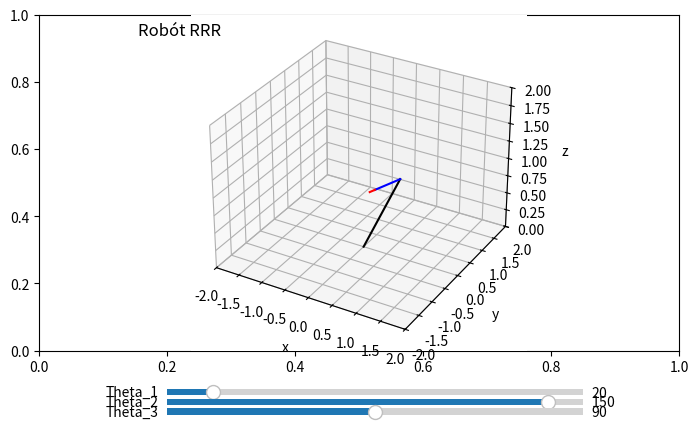

The matplotlib source for this figure:
# Espericueta Fonseca Fernando Simón
# Mecatrónica 7mo 6
# Dinámica y control de robots
# Análisis cinemático por la convención Denavit-Hartenberg de un robot RRR

import numpy as np
import matplotlib.pyplot as plt
from mpl_toolkits import mplot3d
from mpl_toolkits.mplot3d.art3d import Poly3DCollection
from matplotlib.widgets import Slider

fig, ax = plt.subplots()
plt.subplots_adjust(left = 0, bottom = 0.3, right =1, top = 1)
ax = plt.axes(projection = "3d")
# Función para rotar en el eje x
def matriz_rotacion_x(grados):
	rad = grados/180*np.pi
	#Matriz de rotación
	rotacion=np.array([[1,0,0,0],
					   [0,np.cos(rad),-np.sin(rad),0],
					   [0,np.sin(rad),np.cos(rad),0],
					   [0,0,0,1]])
	return rotacion

def matriz_rotacion_y(grados):  # Definimos la función de rotación en y
    rad = grados/180*np.pi  # Conversión a grados
    rotacion = np.array([[np.cos(rad), 0, -np.sin(rad), 0],  # Matriz de rotación primera fila
                                  # Matriz de rotación segunda fila
                                  [0,  1, 0, 0],
                                  # Matriz de rotación terca fila
                                  [np.sin(rad), 0, np.cos(rad), 0],
                                  [0, 0, 0, 1]])  # Cuarta fila de la matriz

    return rotacion  # Devuelvo la matriz de rotación en y

# Función para rotar en el eje z
def matriz_rotacion_z(grados):
	rad = grados/180*np.pi
	#Matriz de rotacuón
	rotacion=np.array([[np.cos(rad),-np.sin(rad),0,0],
					   [np.sin(rad),np.cos(rad),0,0],
					   [0,0,1,0],
					   [0,0,0,1]])
	return rotacion

# Función para trasladar en el eje x
def matriz_traslacion_x(x):
	traslacion = np.array([[1,0,0,x],
						   [0,1,0,0],
						   [0,0,1,0],	   
						   [0,0,0,1]])
	return traslacion

def matriz_traslacion_y(y):  # Definimos la matriz de traslación en y
    traslacion = np.array([[1, 0, 0, 0],  # Primera fila de la matriz de traslación
                           [0, 1, 0, y],  # Segunda fila de la matriz de traslación
                           [0, 0, 1, 0],  # Tercera fila de la matriz de traslación
                           [0, 0, 0, 1]])  # Cuarta fila de la matriz de traslación
    return traslacion  # Devolvemos la matriz de traslación en y

# Función para trasladar en el eje z
def matriz_traslacion_z(z):
	traslacion = np.array([[1,0,0,0],
						   [0,1,0,0],
						   [0,0,1,z],	   
						   [0,0,0,1]])
	return traslacion

# Función para la configuración gráfica
def configuracion_grafica():
	# Título del gráfico
	plt.title("Robót RRR", x = 0.03, y = 30)
	# Límites del gráfico
	ax.set_xlim(-2,2)
	ax.set_ylim(-2,2)
	ax.set_zlim(0,2)
	# Estiquetas para identificar los ejes
	ax.set_xlabel("x")
	ax.set_ylabel("y")
	ax.set_zlabel("z")
	# Vista

# Función para la operación de Denavit-Hartenberg
def DH(theta_i, di, ai, alpha_i):
	MT = matriz_rotacion_x(theta_i)@matriz_traslacion_x(di)@matriz_traslacion_y(ai)@matriz_rotacion_y(alpha_i)
	return MT

# Composición de las matrices de transformación homogénea
def Cuadrupedo(theta_1, d1, a1, alpha_1, 
			   theta_2, d2, a2, alpha_2,
			   theta_3, d3, a3, alpha_3):
	
	# Pata 1 Frente derecha
	A0 = np.eye(4)
	_0A1 = DH(theta_1, d1, a1, alpha_1)
	_1A2 = DH(theta_2, d2, a2, alpha_2)
	_2A3 = DH(theta_3, d3, a3, alpha_3)
	_0A2 = _0A1@_1A2
	_0A3 = _0A2@_2A3

	# Se deibujan los eslabones
	ax.plot3D([A0[0,3],_0A1[0,3]],[A0[1,3],_0A1[1,3]],[A0[2,3],_0A1[2,3]], color = 'black')
	ax.plot3D([_0A1[0,3],_0A2[0,3]],[_0A1[1,3],_0A2[1,3]],[_0A1[2,3],_0A2[2,3]], color = 'blue')
	ax.plot3D([_0A2[0,3],_0A3[0,3]],[_0A2[1,3],_0A3[1,3]],[_0A2[2,3],_0A3[2,3]], color = 'red')

# Se actualizan las juntas cada vez que se modifica el valor de un ángulo con el slider
def actualizacion_juntas(val):
		ax.cla()
		configuracion_grafica()
		theta_1 = sld_ang_1.val
		theta_2 = sld_ang_2.val
		theta_3 = sld_ang_3.val

		# Parámetros de Denavit-Hartenberg obtenidos en la tabla
		Cuadrupedo(theta_1, 0, 1.5, 0,
				   theta_2, 0, 1, 0,
				   0, 0, 0.2, theta_3)
		plt.draw()
		plt.pause(1e-3)

# Deiseño de los sliders
ax1 = plt.axes([0.2,0.20,0.65,0.026])
ax2 = plt.axes([0.2,0.18,0.65,0.026])
ax3 = plt.axes([0.2,0.16,0.65,0.026])

# Creación de los sliders
sld_ang_1 = Slider(ax1, "Theta_1",0,180,valinit = 20)
sld_ang_2 = Slider(ax2, "Theta_2",-180,180,valinit = 150)
sld_ang_3 = Slider(ax3, "Theta_3",0,180,valinit = 90)

# Cada vez que se mueve un slider se actualizan las juntas
configuracion_grafica()
Cuadrupedo(20, 0, 1.5, 0,
		   150, 0, 1, 0,
		   0, 0, 0.2, 90)
sld_ang_1.on_changed(actualizacion_juntas)
sld_ang_2.on_changed(actualizacion_juntas)
sld_ang_3.on_changed(actualizacion_juntas)

plt.show()
print("Programado por Fernando Espericueta")